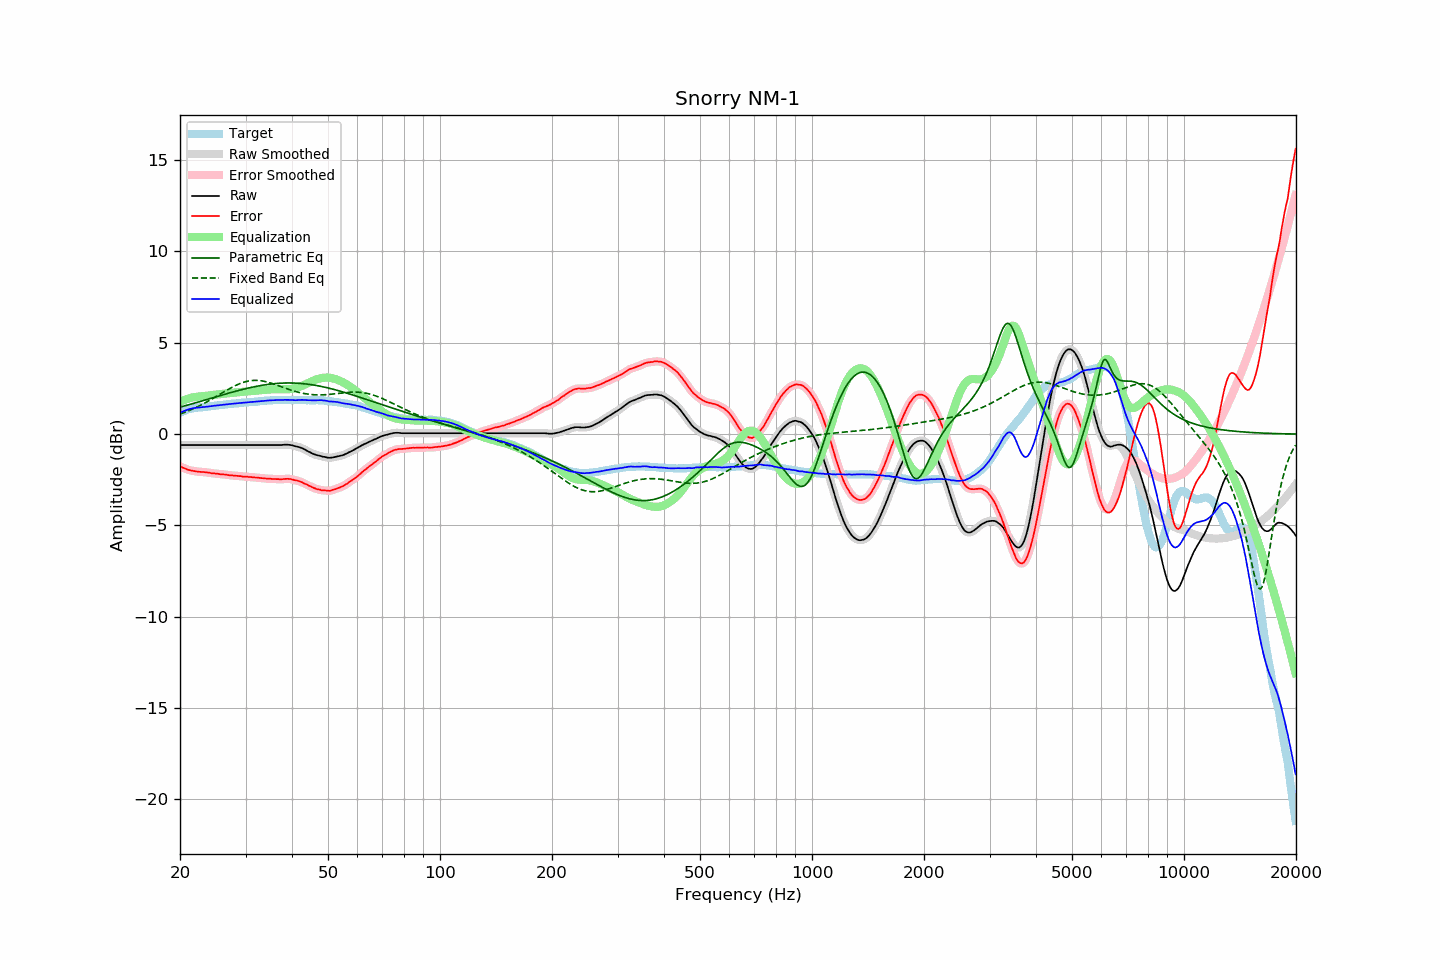

Source data for this figure (header and first rows):
frequency, raw, error, smoothed, error_smoothed, equalization, parametric_eq, fixed_band_eq, equalized_raw, equalized_smoothed, target
20.00, -0.60, -1.76, -0.60, -1.76, 1.76, 1.48, 1.10, 1.17, 1.17, 1.17
20.20, -0.60, -1.80, -0.60, -1.80, 1.81, 1.50, 1.13, 1.21, 1.21, 1.21
20.40, -0.60, -1.84, -0.60, -1.84, 1.84, 1.52, 1.16, 1.25, 1.25, 1.25
20.61, -0.60, -1.87, -0.60, -1.88, 1.88, 1.55, 1.20, 1.28, 1.28, 1.28
20.81, -0.60, -1.91, -0.60, -1.92, 1.91, 1.57, 1.23, 1.31, 1.31, 1.32
21.02, -0.60, -1.95, -0.60, -1.95, 1.94, 1.60, 1.27, 1.34, 1.34, 1.36
21.23, -0.60, -1.97, -0.60, -1.98, 1.97, 1.62, 1.30, 1.37, 1.37, 1.38
21.44, -0.60, -1.99, -0.60, -1.99, 1.99, 1.65, 1.34, 1.39, 1.39, 1.39
21.66, -0.60, -2.01, -0.60, -2.01, 2.01, 1.67, 1.38, 1.41, 1.41, 1.41
21.87, -0.60, -2.02, -0.60, -2.03, 2.03, 1.70, 1.42, 1.43, 1.43, 1.42
22.09, -0.60, -2.04, -0.60, -2.04, 2.04, 1.72, 1.46, 1.44, 1.44, 1.44
22.31, -0.60, -2.05, -0.60, -2.05, 2.05, 1.75, 1.50, 1.45, 1.45, 1.45
22.54, -0.60, -2.06, -0.60, -2.06, 2.06, 1.77, 1.55, 1.46, 1.46, 1.46
22.76, -0.60, -2.07, -0.60, -2.07, 2.07, 1.80, 1.59, 1.47, 1.47, 1.47
22.99, -0.60, -2.07, -0.60, -2.07, 2.08, 1.82, 1.64, 1.48, 1.48, 1.47
23.22, -0.60, -2.08, -0.60, -2.08, 2.08, 1.85, 1.68, 1.49, 1.49, 1.48
23.45, -0.60, -2.09, -0.60, -2.09, 2.09, 1.88, 1.73, 1.50, 1.50, 1.49
23.69, -0.60, -2.10, -0.60, -2.10, 2.10, 1.90, 1.78, 1.51, 1.51, 1.50
23.92, -0.60, -2.11, -0.60, -2.11, 2.11, 1.93, 1.83, 1.52, 1.52, 1.51
24.16, -0.60, -2.13, -0.60, -2.13, 2.13, 1.95, 1.88, 1.53, 1.53, 1.53
24.40, -0.60, -2.15, -0.60, -2.14, 2.14, 1.98, 1.93, 1.54, 1.54, 1.55
24.65, -0.60, -2.15, -0.60, -2.15, 2.15, 2.01, 1.98, 1.55, 1.55, 1.55
24.89, -0.60, -2.16, -0.60, -2.16, 2.16, 2.03, 2.03, 1.56, 1.56, 1.56
25.14, -0.60, -2.17, -0.60, -2.17, 2.17, 2.06, 2.08, 1.57, 1.57, 1.57
25.39, -0.60, -2.18, -0.60, -2.18, 2.18, 2.08, 2.14, 1.58, 1.58, 1.58
25.65, -0.60, -2.20, -0.60, -2.19, 2.19, 2.11, 2.19, 1.59, 1.59, 1.60
25.91, -0.60, -2.20, -0.60, -2.20, 2.20, 2.14, 2.24, 1.60, 1.60, 1.60
26.16, -0.60, -2.21, -0.60, -2.21, 2.21, 2.16, 2.30, 1.61, 1.61, 1.61
26.43, -0.60, -2.21, -0.60, -2.21, 2.22, 2.19, 2.35, 1.62, 1.62, 1.62
26.69, -0.60, -2.22, -0.60, -2.23, 2.23, 2.21, 2.40, 1.63, 1.63, 1.63
26.96, -0.60, -2.24, -0.60, -2.24, 2.24, 2.24, 2.45, 1.64, 1.64, 1.64
27.23, -0.60, -2.25, -0.60, -2.25, 2.25, 2.26, 2.50, 1.65, 1.65, 1.65
27.50, -0.60, -2.26, -0.60, -2.26, 2.26, 2.29, 2.55, 1.66, 1.66, 1.66
27.77, -0.60, -2.26, -0.60, -2.27, 2.27, 2.31, 2.59, 1.67, 1.67, 1.66
28.05, -0.60, -2.28, -0.60, -2.27, 2.27, 2.33, 2.64, 1.68, 1.68, 1.68
28.33, -0.60, -2.28, -0.60, -2.28, 2.28, 2.36, 2.68, 1.68, 1.68, 1.68
28.62, -0.60, -2.29, -0.60, -2.29, 2.29, 2.38, 2.72, 1.69, 1.69, 1.69
28.90, -0.60, -2.30, -0.60, -2.30, 2.30, 2.40, 2.76, 1.70, 1.70, 1.70
29.19, -0.60, -2.30, -0.60, -2.31, 2.31, 2.43, 2.79, 1.71, 1.71, 1.70
29.48, -0.60, -2.33, -0.60, -2.32, 2.31, 2.45, 2.82, 1.72, 1.72, 1.73
29.78, -0.60, -2.32, -0.60, -2.32, 2.32, 2.47, 2.85, 1.72, 1.72, 1.73
30.08, -0.60, -2.33, -0.60, -2.33, 2.33, 2.49, 2.88, 1.73, 1.73, 1.74
30.38, -0.60, -2.33, -0.60, -2.34, 2.34, 2.51, 2.90, 1.74, 1.74, 1.73
30.68, -0.60, -2.35, -0.60, -2.35, 2.35, 2.53, 2.91, 1.75, 1.75, 1.75
30.99, -0.60, -2.35, -0.60, -2.35, 2.35, 2.55, 2.93, 1.75, 1.75, 1.75
31.30, -0.60, -2.36, -0.60, -2.36, 2.36, 2.57, 2.94, 1.76, 1.76, 1.76
31.61, -0.60, -2.37, -0.60, -2.37, 2.37, 2.59, 2.94, 1.77, 1.77, 1.77
31.93, -0.60, -2.38, -0.60, -2.37, 2.38, 2.61, 2.94, 1.78, 1.78, 1.78
32.24, -0.60, -2.38, -0.60, -2.38, 2.38, 2.63, 2.94, 1.79, 1.79, 1.78
32.57, -0.60, -2.39, -0.60, -2.39, 2.39, 2.64, 2.94, 1.79, 1.79, 1.80
32.89, -0.60, -2.40, -0.60, -2.40, 2.40, 2.66, 2.93, 1.80, 1.80, 1.80
33.22, -0.60, -2.41, -0.60, -2.41, 2.41, 2.67, 2.91, 1.81, 1.81, 1.81
33.55, -0.60, -2.42, -0.60, -2.42, 2.42, 2.69, 2.90, 1.82, 1.82, 1.82
33.89, -0.60, -2.43, -0.60, -2.43, 2.43, 2.70, 2.88, 1.83, 1.83, 1.83
34.23, -0.60, -2.44, -0.60, -2.44, 2.43, 2.71, 2.86, 1.84, 1.84, 1.84
34.57, -0.60, -2.44, -0.60, -2.44, 2.44, 2.73, 2.83, 1.84, 1.84, 1.85
34.92, -0.60, -2.44, -0.60, -2.45, 2.45, 2.74, 2.81, 1.85, 1.85, 1.84
35.27, -0.60, -2.45, -0.60, -2.45, 2.45, 2.75, 2.78, 1.85, 1.85, 1.85
35.62, -0.60, -2.46, -0.60, -2.46, 2.46, 2.76, 2.75, 1.86, 1.86, 1.86
35.97, -0.60, -2.46, -0.60, -2.46, 2.46, 2.77, 2.72, 1.86, 1.86, 1.86
... 635 more rows
